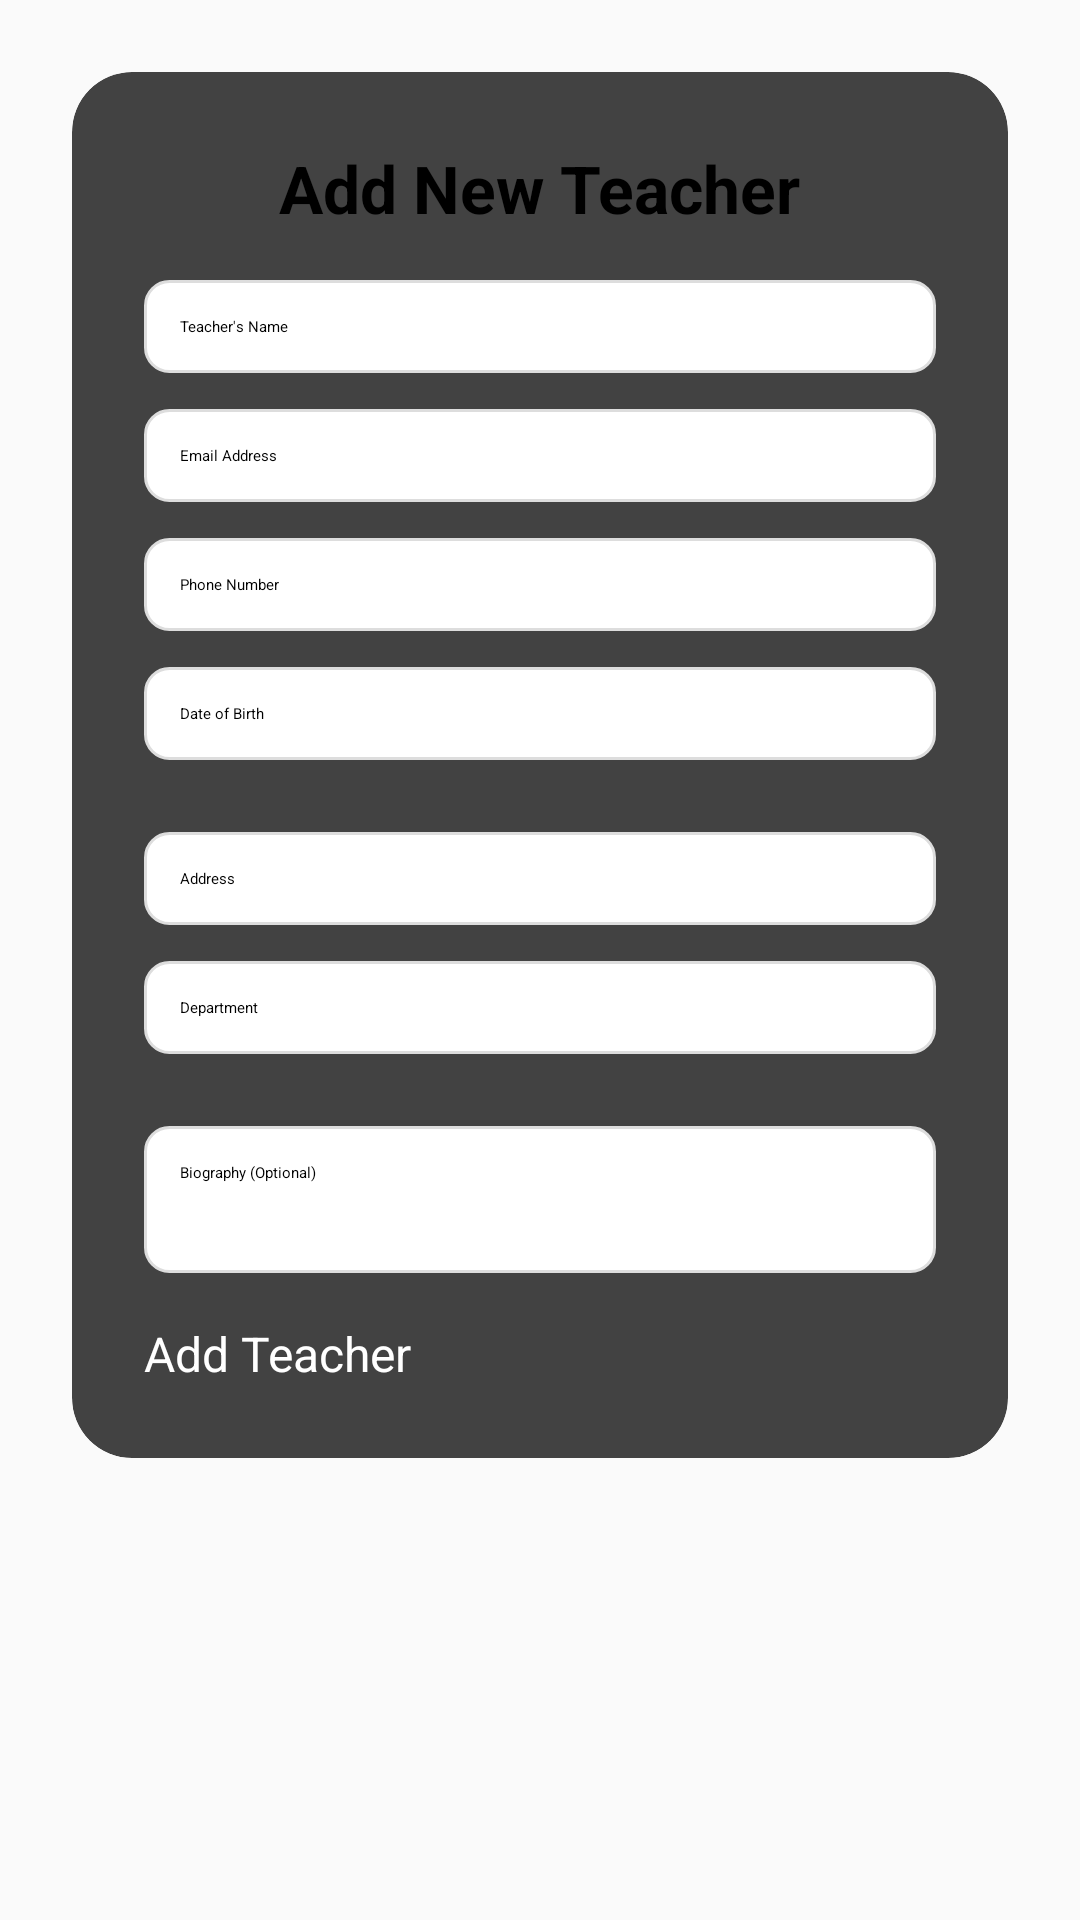

This screen was rendered from an Android layout file. Write that file and the resources it references.
<!-- AndroidManifest.xml: application theme Theme.FinalProject -->
<!-- res/layout/add_teacher_activity.xml -->
<ScrollView xmlns:android="http://schemas.android.com/apk/res/android"
    xmlns:card_view="http://schemas.android.com/apk/res-auto"
    android:layout_width="match_parent"
    android:layout_height="match_parent"
    android:background="#FAFAFA">

    <LinearLayout
        android:layout_width="match_parent"
        android:layout_height="wrap_content"
        android:orientation="vertical"
        android:padding="24dp">

        <androidx.cardview.widget.CardView
            android:layout_width="match_parent"
            android:layout_height="wrap_content"
            android:layout_marginBottom="24dp"
            card_view:cardCornerRadius="20dp"
            card_view:cardElevation="10dp"
            android:background="@android:color/white">

            <LinearLayout
                android:layout_width="match_parent"
                android:layout_height="wrap_content"
                android:orientation="vertical"
                android:padding="24dp"
                android:gravity="center_horizontal">

                <TextView
                    android:layout_width="wrap_content"
                    android:layout_height="wrap_content"
                    android:text="Add New Teacher"
                    android:textSize="22sp"
                    android:textStyle="bold"
                    android:textColor="@color/black"
                    android:layout_marginBottom="16dp" />

                <EditText
                    android:id="@+id/etName"
                    android:hint="Teacher's Name"
                    android:layout_width="match_parent"
                    android:layout_height="wrap_content"
                    android:background="@drawable/edittext_background"
                    android:padding="12dp"
                    android:layout_marginBottom="12dp" />

                <EditText
                    android:id="@+id/etEmail"
                    android:hint="Email Address"
                    android:inputType="textEmailAddress"
                    android:layout_width="match_parent"
                    android:layout_height="wrap_content"
                    android:background="@drawable/edittext_background"
                    android:padding="12dp"
                    android:layout_marginBottom="12dp" />

                <EditText
                    android:id="@+id/etPhone"
                    android:hint="Phone Number"
                    android:inputType="phone"
                    android:layout_width="match_parent"
                    android:layout_height="wrap_content"
                    android:background="@drawable/edittext_background"
                    android:padding="12dp"
                    android:layout_marginBottom="12dp" />

                <EditText
                    android:id="@+id/etBirthDate"
                    android:hint="Date of Birth"
                    android:inputType="date"
                    android:layout_width="match_parent"
                    android:layout_height="wrap_content"
                    android:background="@drawable/edittext_background"
                    android:padding="12dp"
                    android:layout_marginBottom="12dp" />

                <Spinner
                    android:id="@+id/spinnerGender"
                    android:layout_width="match_parent"
                    android:layout_height="wrap_content"
                    android:layout_marginBottom="12dp" />

                <EditText
                    android:id="@+id/etAddress"
                    android:hint="Address"
                    android:layout_width="match_parent"
                    android:layout_height="wrap_content"
                    android:background="@drawable/edittext_background"
                    android:padding="12dp"
                    android:layout_marginBottom="12dp" />

                <EditText
                    android:id="@+id/etDepartment"
                    android:hint="Department"
                    android:layout_width="match_parent"
                    android:layout_height="wrap_content"
                    android:background="@drawable/edittext_background"
                    android:padding="12dp"
                    android:layout_marginBottom="12dp" />

                <Spinner
                    android:id="@+id/spinnerSubject"
                    android:layout_width="match_parent"
                    android:layout_height="wrap_content"
                    android:layout_marginBottom="12dp" />

                <EditText
                    android:id="@+id/etBio"
                    android:hint="Biography (Optional)"
                    android:layout_width="match_parent"
                    android:layout_height="wrap_content"
                    android:background="@drawable/edittext_background"
                    android:padding="12dp"
                    android:lines="4"
                    android:gravity="top"
                    android:layout_marginBottom="16dp" />

                <Button
                    android:id="@+id/btnAddTeacher"
                    android:text="Add Teacher"
                    android:layout_width="match_parent"
                    android:layout_height="wrap_content"
                    android:backgroundTint="@color/black"
                    android:textColor="@android:color/white"
                    android:textSize="16sp"
                    android:elevation="2dp" />
            </LinearLayout>
        </androidx.cardview.widget.CardView>
    </LinearLayout>
</ScrollView>
<!-- resources referenced by this layout -->
<resources>
  <color name="black">#FF000000</color>
  <!-- drawable edittext_background (drawable) -->
  <shape xmlns:android="http://schemas.android.com/apk/res/android" android:shape="rectangle">
      <solid android:color="#FFFFFF" />
      <stroke android:width="1dp" android:color="#DDDDDD"/>
      <corners android:radius="8dp"/>
  
  </shape>
</resources>
